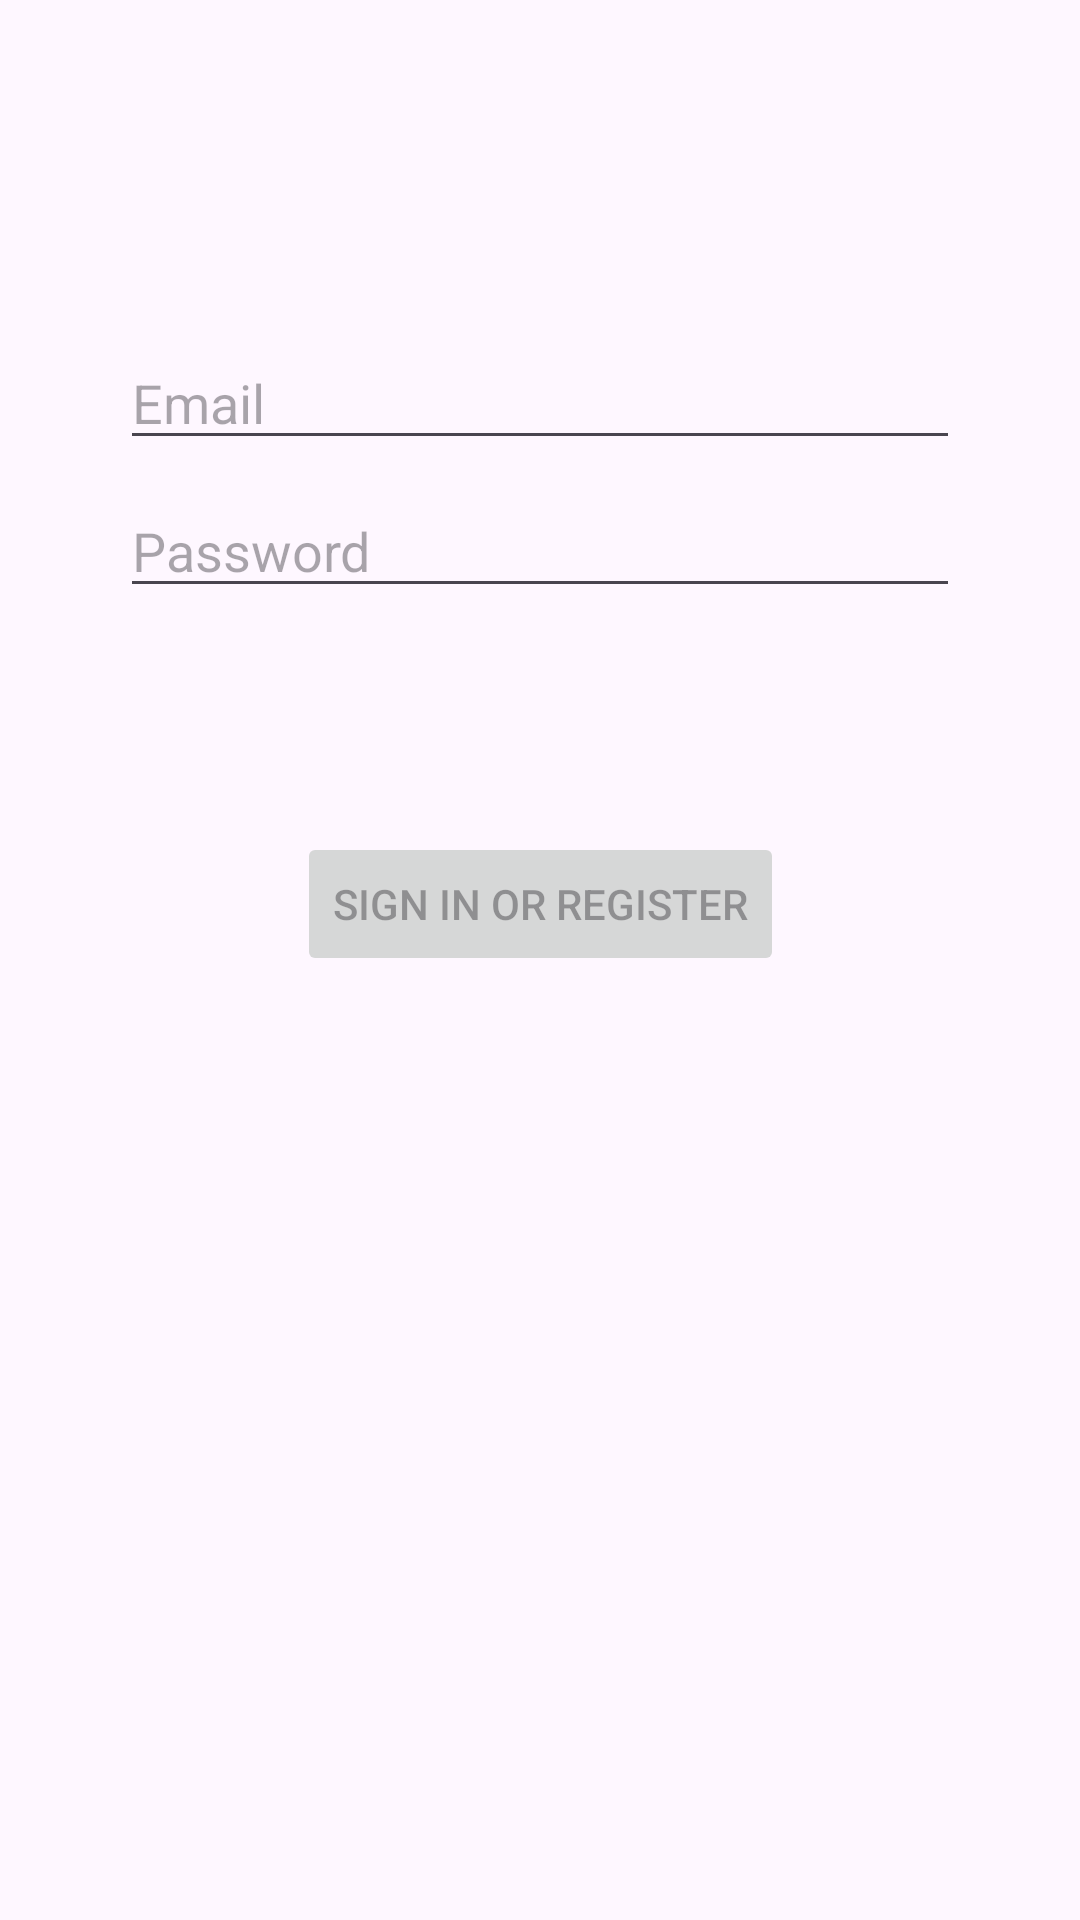

Write the Android layout XML for this screen, with the resource values it uses.
<!-- AndroidManifest.xml: application theme Theme.Voluntiers -->
<!-- res/layout/fragment_login.xml -->
<?xml version="1.0" encoding="utf-8"?>
<androidx.constraintlayout.widget.ConstraintLayout xmlns:android="http://schemas.android.com/apk/res/android"
    xmlns:app="http://schemas.android.com/apk/res-auto"
    xmlns:tools="http://schemas.android.com/tools"
    android:id="@+id/loginfragment"
    android:layout_width="match_parent"
    android:layout_height="match_parent"
    android:paddingLeft="@dimen/fragment_horizontal_margin"
    android:paddingTop="@dimen/fragment_vertical_margin"
    android:paddingRight="@dimen/fragment_horizontal_margin"
    android:paddingBottom="@dimen/fragment_vertical_margin"
    tools:context=".presentation.login.LoginFragment">

    <EditText
        android:id="@+id/username"
        android:layout_width="0dp"
        android:layout_height="wrap_content"
        android:layout_marginStart="24dp"
        android:layout_marginTop="96dp"
        android:layout_marginEnd="24dp"
        android:autofillHints="@string/prompt_email"
        android:hint="@string/prompt_email"
        android:inputType="textEmailAddress"
        android:selectAllOnFocus="true"
        app:layout_constraintEnd_toEndOf="parent"
        app:layout_constraintStart_toStartOf="parent"
        app:layout_constraintTop_toTopOf="parent" />

    <EditText
        android:id="@+id/password"
        android:layout_width="0dp"
        android:layout_height="wrap_content"
        android:layout_marginStart="24dp"
        android:layout_marginTop="8dp"
        android:layout_marginEnd="24dp"
        android:autofillHints="@string/prompt_password"
        android:hint="@string/prompt_password"
        android:imeActionLabel="@string/action_sign_in_short"
        android:imeOptions="actionDone"
        android:inputType="textPassword"
        android:selectAllOnFocus="true"
        app:layout_constraintEnd_toEndOf="parent"
        app:layout_constraintStart_toStartOf="parent"
        app:layout_constraintTop_toBottomOf="@+id/username" />

    <Button
        android:id="@+id/login"
        android:layout_width="wrap_content"
        android:layout_height="wrap_content"
        android:layout_gravity="start"
        android:layout_marginStart="48dp"
        android:layout_marginTop="16dp"
        android:layout_marginEnd="48dp"
        android:layout_marginBottom="64dp"
        android:enabled="false"
        android:text="@string/action_sign_in"
        app:layout_constraintBottom_toBottomOf="parent"
        app:layout_constraintEnd_toEndOf="parent"
        app:layout_constraintStart_toStartOf="parent"
        app:layout_constraintTop_toBottomOf="@+id/password"
        app:layout_constraintVertical_bias="0.2" />

    <ProgressBar
        android:id="@+id/loading"
        android:layout_width="wrap_content"
        android:layout_height="wrap_content"
        android:layout_gravity="center"
        android:layout_marginStart="32dp"
        android:layout_marginTop="64dp"
        android:layout_marginEnd="32dp"
        android:layout_marginBottom="64dp"
        android:visibility="gone"
        app:layout_constraintBottom_toBottomOf="parent"
        app:layout_constraintEnd_toEndOf="@+id/password"
        app:layout_constraintStart_toStartOf="@+id/password"
        app:layout_constraintTop_toTopOf="parent"
        app:layout_constraintVertical_bias="0.3" />
</androidx.constraintlayout.widget.ConstraintLayout>
<!-- resources referenced by this layout -->
<resources>
  <dimen name="fragment_horizontal_margin">16dp</dimen>
  <dimen name="fragment_vertical_margin">16dp</dimen>
  <string name="action_sign_in">Sign in or register</string>
  <string name="action_sign_in_short">Sign in</string>
  <string name="prompt_email">Email</string>
  <string name="prompt_password">Password</string>
  <style name="Theme.Voluntiers" parent="Base.Theme.Voluntiers" />
  <style name="Base.Theme.Voluntiers" parent="Theme.Material3.DayNight.NoActionBar">
          
          
      </style>
</resources>
